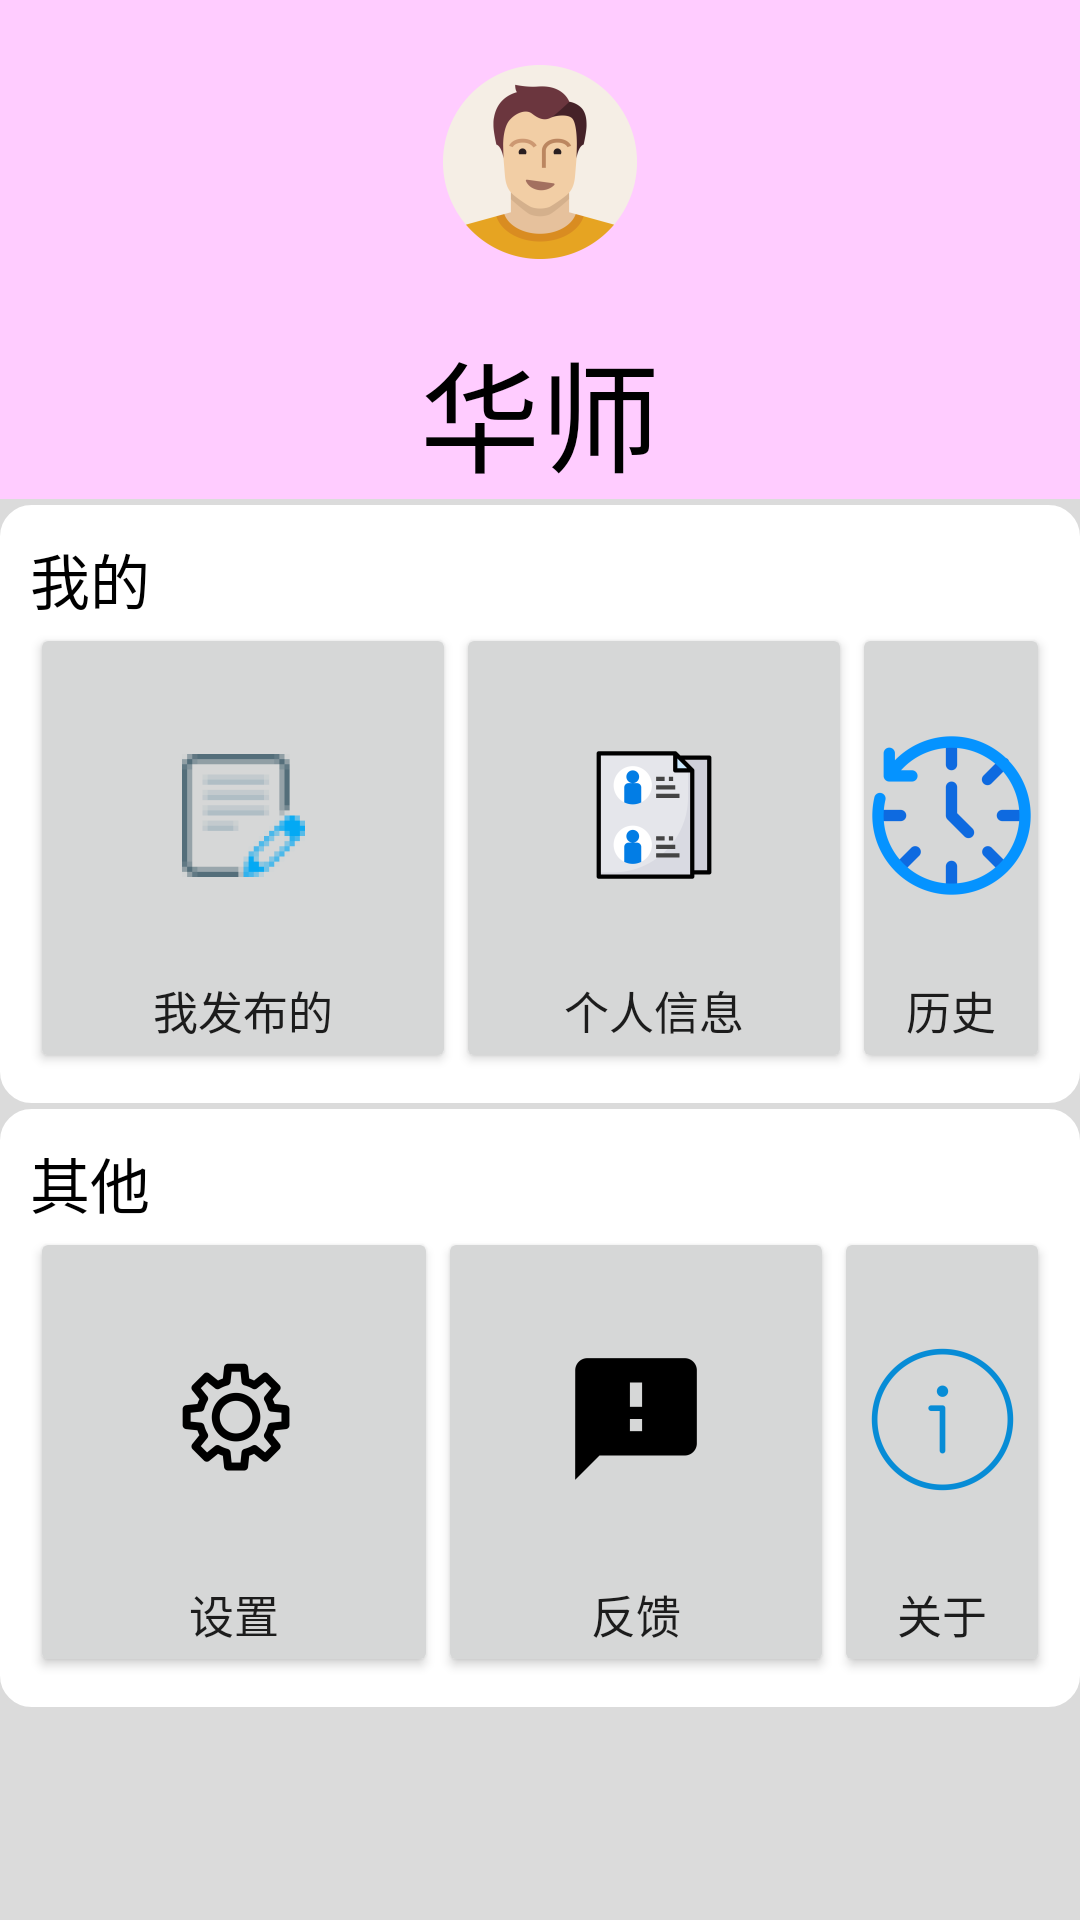

Layout XML and referenced resources for this Android screen:
<!-- AndroidManifest.xml: application theme Theme.Project1 -->
<!-- res/layout/activity_my.xml -->
<?xml version="1.0" encoding="utf-8"?>
<LinearLayout xmlns:android="http://schemas.android.com/apk/res/android"
    xmlns:app="http://schemas.android.com/apk/res-auto"
    xmlns:tools="http://schemas.android.com/tools"
    android:layout_width="match_parent"
    android:layout_height="match_parent"
    android:background="#FFDBDBDB"
    android:orientation="vertical"
    tools:context=".My">

    <LinearLayout
        android:layout_width="match_parent"
        android:layout_height="wrap_content"
        android:background="@color/blue"
        android:orientation="vertical">

        <ImageButton
            android:id="@+id/imageButton"
            android:layout_width="match_parent"
            android:layout_height="wrap_content"
            android:background="@color/blue"
            app:srcCompat="@mipmap/myp_foreground" />

        <TextView
            android:id="@+id/my_name"
            android:layout_width="match_parent"
            android:layout_height="wrap_content"
            android:gravity="center_horizontal"
            android:textSize="40sp"
            android:textColor="@color/black"
            android:text="华师" />
    </LinearLayout>


    <TextView
        android:layout_width="match_parent"
        android:layout_height="2dp" />

    <LinearLayout
        android:layout_width="match_parent"
        android:layout_height="wrap_content"
        android:background="@drawable/background"
        android:orientation="vertical"
        android:padding="10dp">


        <TextView
            android:layout_width="match_parent"
            android:layout_height="wrap_content"
            android:background="@color/white"
            android:gravity="center_vertical"
            android:text="我的"
            android:textColor="@color/black"
            android:textSize="20sp" />

        <LinearLayout
            android:layout_width="match_parent"
            android:layout_height="wrap_content"
            android:background="@color/white"
            android:orientation="horizontal">

            <Button
                android:id="@+id/my_pub"
                android:layout_width="142dp"
                android:layout_height="match_parent"
                android:drawableTop="@mipmap/page_foreground"
                android:gravity="center"
                android:text="我发布的"
                android:textSize="15sp" />

            <Button
                android:id="@+id/col"
                android:layout_width="wrap_content"
                android:layout_height="match_parent"
                android:drawableTop="@mipmap/col_foreground"
                android:gravity="center"
                android:text="个人信息"
                android:textSize="15sp" />

            <Button
                android:id="@+id/his"
                android:layout_width="wrap_content"
                android:layout_height="match_parent"
                android:drawableTop="@mipmap/his_foreground"
                android:gravity="center"
                android:text="历史"
                android:textSize="15sp" />
        </LinearLayout>

    </LinearLayout>

    <TextView
        android:id="@+id/textView3"
        android:layout_width="match_parent"
        android:layout_height="2dp" />

    <LinearLayout
        android:layout_width="match_parent"
        android:layout_height="wrap_content"
        android:background="@drawable/background"
        android:orientation="vertical"
        android:padding="10dp">


        <TextView
            android:id="@+id/textView"
            android:layout_width="match_parent"
            android:layout_height="wrap_content"
            android:background="@color/white"
            android:gravity="center_vertical"
            android:text="其他"
            android:textColor="@color/black"
            android:textSize="20sp" />

        <LinearLayout
            android:layout_width="match_parent"
            android:layout_height="wrap_content"
            android:background="@color/white"
            android:orientation="horizontal">

            <Button
                android:id="@+id/setting"
                android:layout_width="136dp"
                android:layout_height="match_parent"
                android:drawableTop="@mipmap/set_foreground"
                android:gravity="center"
                android:text="设置"
                android:textSize="15sp" />

            <Button
                android:id="@+id/feedback"
                android:layout_width="wrap_content"
                android:layout_height="match_parent"
                android:drawableTop="@mipmap/feed_foreground"
                android:gravity="center"
                android:text="反馈"
                android:textSize="15sp" />

            <Button
                android:id="@+id/abt"
                android:layout_width="wrap_content"
                android:layout_height="match_parent"
                android:drawableTop="@mipmap/abt_foreground"
                android:gravity="center"
                android:scaleType="center"
                android:text="关于"
                android:textSize="15sp" />
        </LinearLayout>


    </LinearLayout>


</LinearLayout>
<!-- resources referenced by this layout -->
<resources>
  <color name="black">#FF000000</color>
  <color name="blue">#FFCCFF</color>
  <color name="white">#FFFFFFFF</color>
  <!-- drawable background (drawable-v24) -->
  <?xml version="1.0" encoding="utf-8"?>
  <selector xmlns:android="http://schemas.android.com/apk/res/android">
      <item><shape>
          <solid android:color="@color/white" />
          <stroke android:width="1dp" android:color="@color/white" />
          <corners android:radius="10dp"/>
      </shape></item>
  </selector>
  <!-- mipmap abt_foreground: png bitmap (mipmap-hdpi, 2064 bytes) -->
  <!-- mipmap col_foreground: png bitmap (mipmap-hdpi, 2116 bytes) -->
  <!-- mipmap feed_foreground: png bitmap (mipmap-hdpi, 589 bytes) -->
  <!-- mipmap his_foreground: png bitmap (mipmap-hdpi, 3212 bytes) -->
  <!-- mipmap myp_foreground: png bitmap (mipmap-hdpi, 4779 bytes) -->
  <!-- mipmap page_foreground: png bitmap (mipmap-hdpi, 2352 bytes) -->
  <!-- mipmap set_foreground: png bitmap (mipmap-hdpi, 2162 bytes) -->
  <style name="Theme.Project1" parent="Theme.MaterialComponents.DayNight.DarkActionBar">
          
          <item name="colorPrimary">@color/white</item>
          <item name="colorPrimaryVariant">@color/teal_700</item>
          <item name="colorOnPrimary">@color/black</item>
          
          <item name="colorSecondary">@color/teal_200</item>
          <item name="colorSecondaryVariant">@color/teal_700</item>
          <item name="colorOnSecondary">@color/black</item>
          
          <item name="android:statusBarColor" tools:targetApi="l">?attr/colorPrimaryVariant</item>
          
      </style>
  <color name="teal_700">#FF018786</color>
  <color name="teal_200">#FF03DAC5</color>
</resources>
